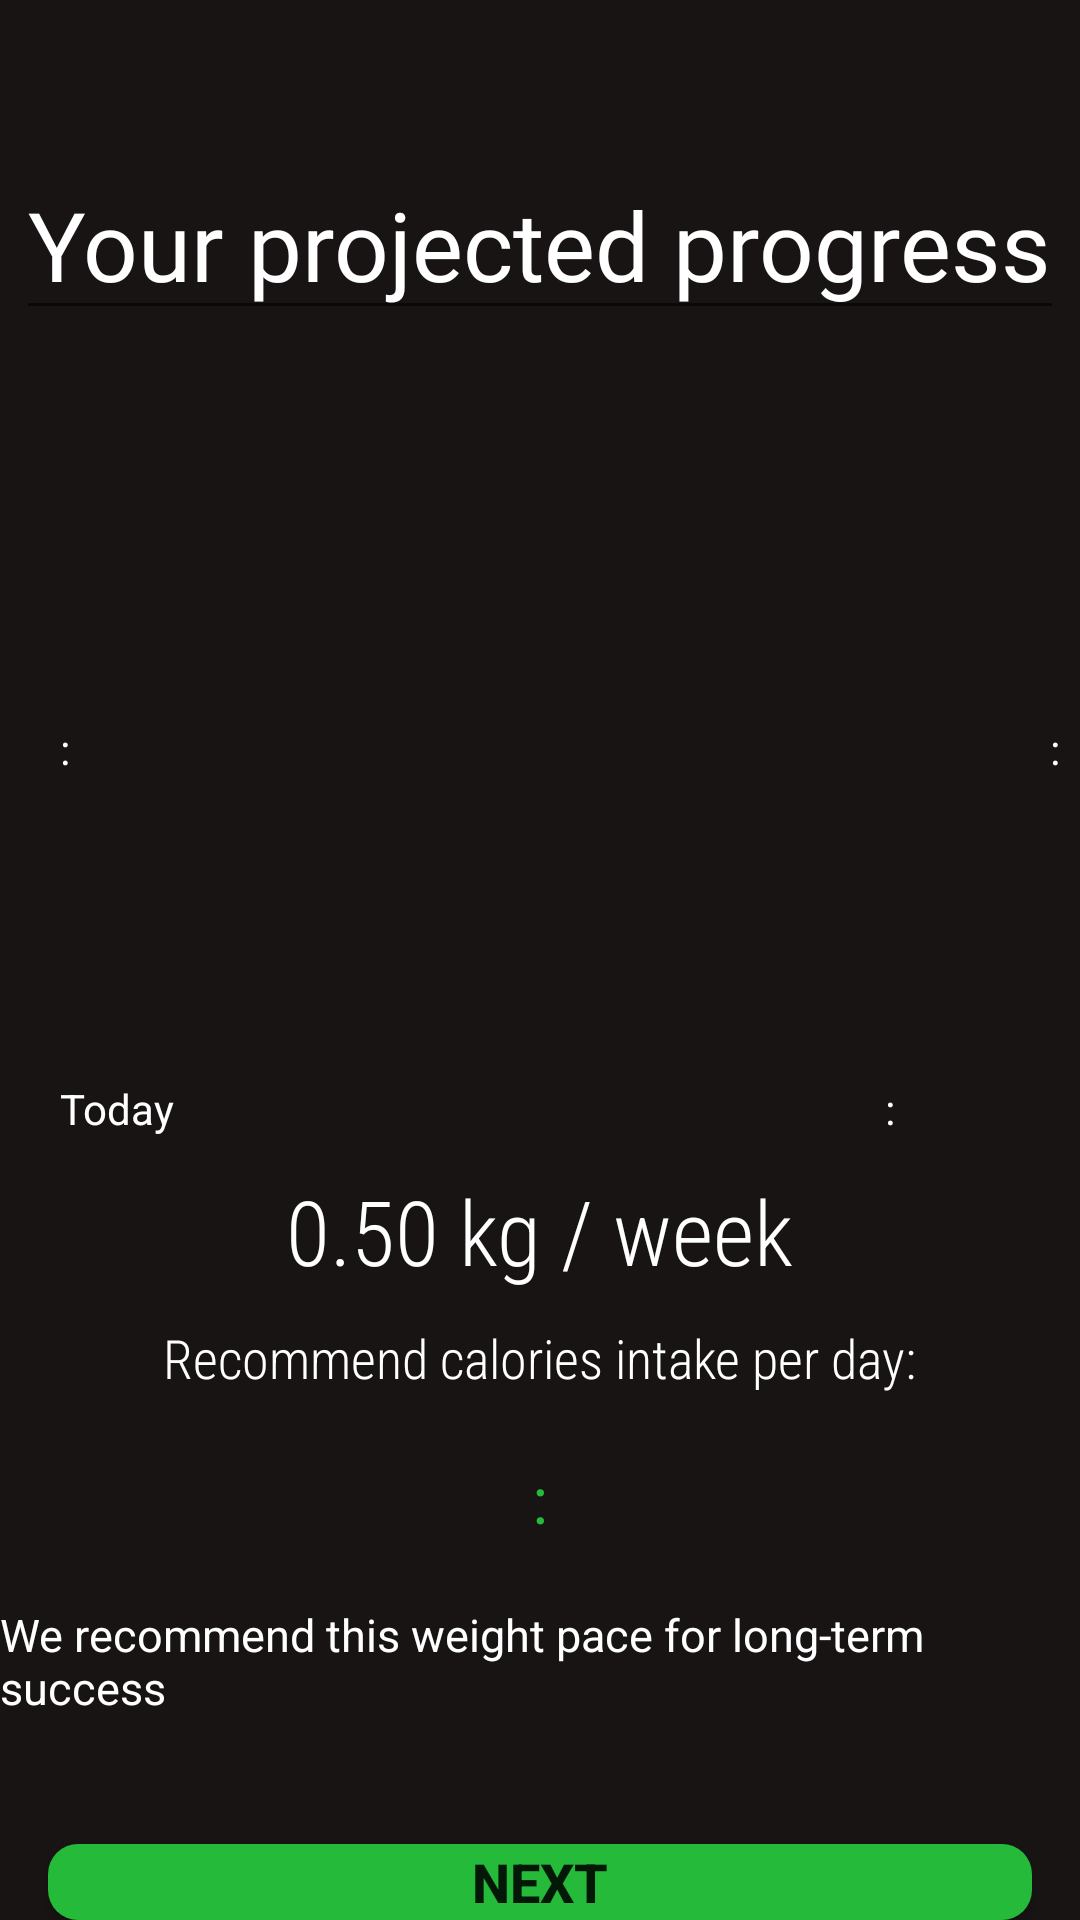

The Android layout XML behind this screen, and the referenced resources:
<!-- AndroidManifest.xml: application theme Theme.HealthlyAndroid -->
<!-- res/layout/activity_progress.xml -->
<?xml version="1.0" encoding="utf-8"?>
<RelativeLayout xmlns:android="http://schemas.android.com/apk/res/android"
    xmlns:app="http://schemas.android.com/apk/res-auto"
    xmlns:tools="http://schemas.android.com/tools"
    android:layout_width="match_parent"
    android:layout_height="match_parent"
    android:background="#181414"
    tools:context=".ProgressActivity">

    <EditText
        android:id="@+id/achievment"
        android:layout_width="wrap_content"
        android:layout_height="wrap_content"
        android:textColor="@color/white"
        android:text="Your projected progress"
        android:layout_centerHorizontal="true"
        android:layout_marginTop="50dp"
        android:fontFamily="@font/damion"
        android:textSize="32dp"
        />

    <TextView
        android:id="@+id/weight_goal"
        android:layout_width="wrap_content"
        android:layout_height="wrap_content"
        android:text=":"
        android:textColor="@color/white"
        android:layout_below="@id/achievment"
        android:layout_marginStart="350dp"
        android:layout_marginTop="130dp"/>
    <TextView
        android:layout_width="wrap_content"
        android:layout_height="wrap_content"
        android:id="@+id/weight"
        android:layout_below="@id/achievment"
        android:textColor="@color/white"
        android:text=":"
        android:layout_marginTop="130dp"
        android:layout_marginStart="20dp"/>
    <TextView
        android:layout_width="wrap_content"
        android:layout_height="wrap_content"
        android:id="@+id/today"
        android:textColor="@color/white"
        android:text="Today"
        android:layout_below="@id/achievment"
        android:layout_marginTop="250dp"
        android:layout_marginStart="20dp"
        />
    <TextView
        android:layout_width="wrap_content"
        android:layout_height="wrap_content"
        android:id="@+id/resultTextView"
        android:textColor="@color/white"
        android:text=":"
        android:layout_below="@id/achievment"
        android:layout_marginTop="250dp"
        android:layout_marginStart="295dp"/>


    <LinearLayout
        android:id="@+id/chart_container"
        android:layout_width="wrap_content"
        android:layout_height="wrap_content"
        android:layout_centerHorizontal="true">

        <ImageView
            android:id="@+id/wykres"
            android:layout_width="wrap_content"
            android:layout_height="wrap_content"
            android:src="@drawable/wykres1"
            android:scaleX="0.7"
            android:scaleY="0.7"/>
    </LinearLayout>

    <LinearLayout
        android:id="@+id/chart2_container"
        android:layout_width="wrap_content"
        android:layout_height="wrap_content"
        android:layout_centerHorizontal="true"
        android:visibility="gone">

    <ImageView
        android:id="@+id/wykres2"
        android:layout_width="wrap_content"
        android:layout_height="wrap_content"
        android:src="@drawable/wykres2"
        android:scaleX="0.7"
        android:scaleY="0.7"/>
    </LinearLayout>




    <TextView
        android:id="@+id/week"
        android:layout_width="wrap_content"
        android:layout_height="wrap_content"
        android:text="0.50 kg / week"
        android:textColor="@color/white"
        android:fontFamily="sans-serif-condensed-light"
        android:layout_below="@id/achievment"
        android:layout_marginTop="280dp"
        android:layout_centerHorizontal="true"
        android:textSize="30sp"/>

    <TextView
        android:id="@+id/recommend"
        android:layout_width="wrap_content"
        android:layout_height="wrap_content"
        android:text="Recommend calories intake per day:"
        android:textColor="@color/white"
        android:fontFamily="sans-serif-condensed-light"
        android:layout_below="@id/week"
        android:layout_marginTop="10dp"
        android:layout_centerHorizontal="true"
        android:textSize="18sp"/>

    <TextView
        android:layout_width="wrap_content"
        android:layout_height="wrap_content"
        android:text="We recommend this weight pace for long-term success"
        android:textColor="@color/white"
        android:fontFamily="sans-serif"
        android:layout_below="@id/recommend"
        android:layout_marginTop="70dp"
        android:layout_centerHorizontal="true"
        android:textSize="15sp"/>

    <TextView
        android:layout_width="wrap_content"
        android:layout_height="wrap_content"
        android:text=":"
        android:fontFamily="@font/alkatr"
        android:textSize="22dp"
        android:id="@+id/calorieTextView"
        android:layout_marginTop="20dp"
        android:textColor="#25ba3a"
        android:layout_centerHorizontal="true"
        android:layout_below="@id/recommend"/>

    <androidx.appcompat.widget.AppCompatButton
        android:id="@+id/next_button4"
        android:layout_width="match_parent"
        android:layout_height="wrap_content"
        android:background="@drawable/rounded_green_button"
        android:text="Next"
        android:textSize="18sp"
        android:textStyle="bold"
        android:layout_marginTop="150dp"
        android:layout_marginStart="16dp"
        android:layout_marginEnd="16dp"
        android:onClick="onNextButtonClick"
        android:layout_below="@+id/recommend"/>


</RelativeLayout>
<!-- resources referenced by this layout -->
<resources>
  <color name="white">#FFFFFFFF</color>
  <!-- drawable rounded_green_button (drawable) -->
  <selector xmlns:android="http://schemas.android.com/apk/res/android">
      <item android:state_pressed="true">
          <shape android:shape="rectangle">
              <corners android:radius="10dp" />
              <solid android:color="#25ba3a" />
          </shape>
      </item>
      <item>
          <shape android:shape="rectangle">
              <corners android:radius="10dp" />
              <solid android:color="#25ba3a" />
          </shape>
      </item>
  </selector>
  <style name="Theme.HealthlyAndroid" parent="Theme.MaterialComponents.DayNight.DarkActionBar">
          
          <item name="colorPrimary">@color/purple_500</item>
          <item name="colorPrimaryVariant">@color/purple_700</item>
  
          
          <item name="colorSecondary">@color/teal_200</item>
          <item name="colorSecondaryVariant">@color/teal_700</item>
          <item name="colorOnSecondary">@color/black</item>
  
          
          <item name="android:statusBarColor">@android:color/transparent</item>
  
          
          <item name="android:windowLightStatusBar">true</item>
      </style>
  <color name="purple_500">#FF6200EE</color>
  <color name="purple_700">#FF3700B3</color>
  <color name="teal_200">#FF03DAC5</color>
  <color name="teal_700">#FF018786</color>
  <color name="black">#FF000000</color>
</resources>
